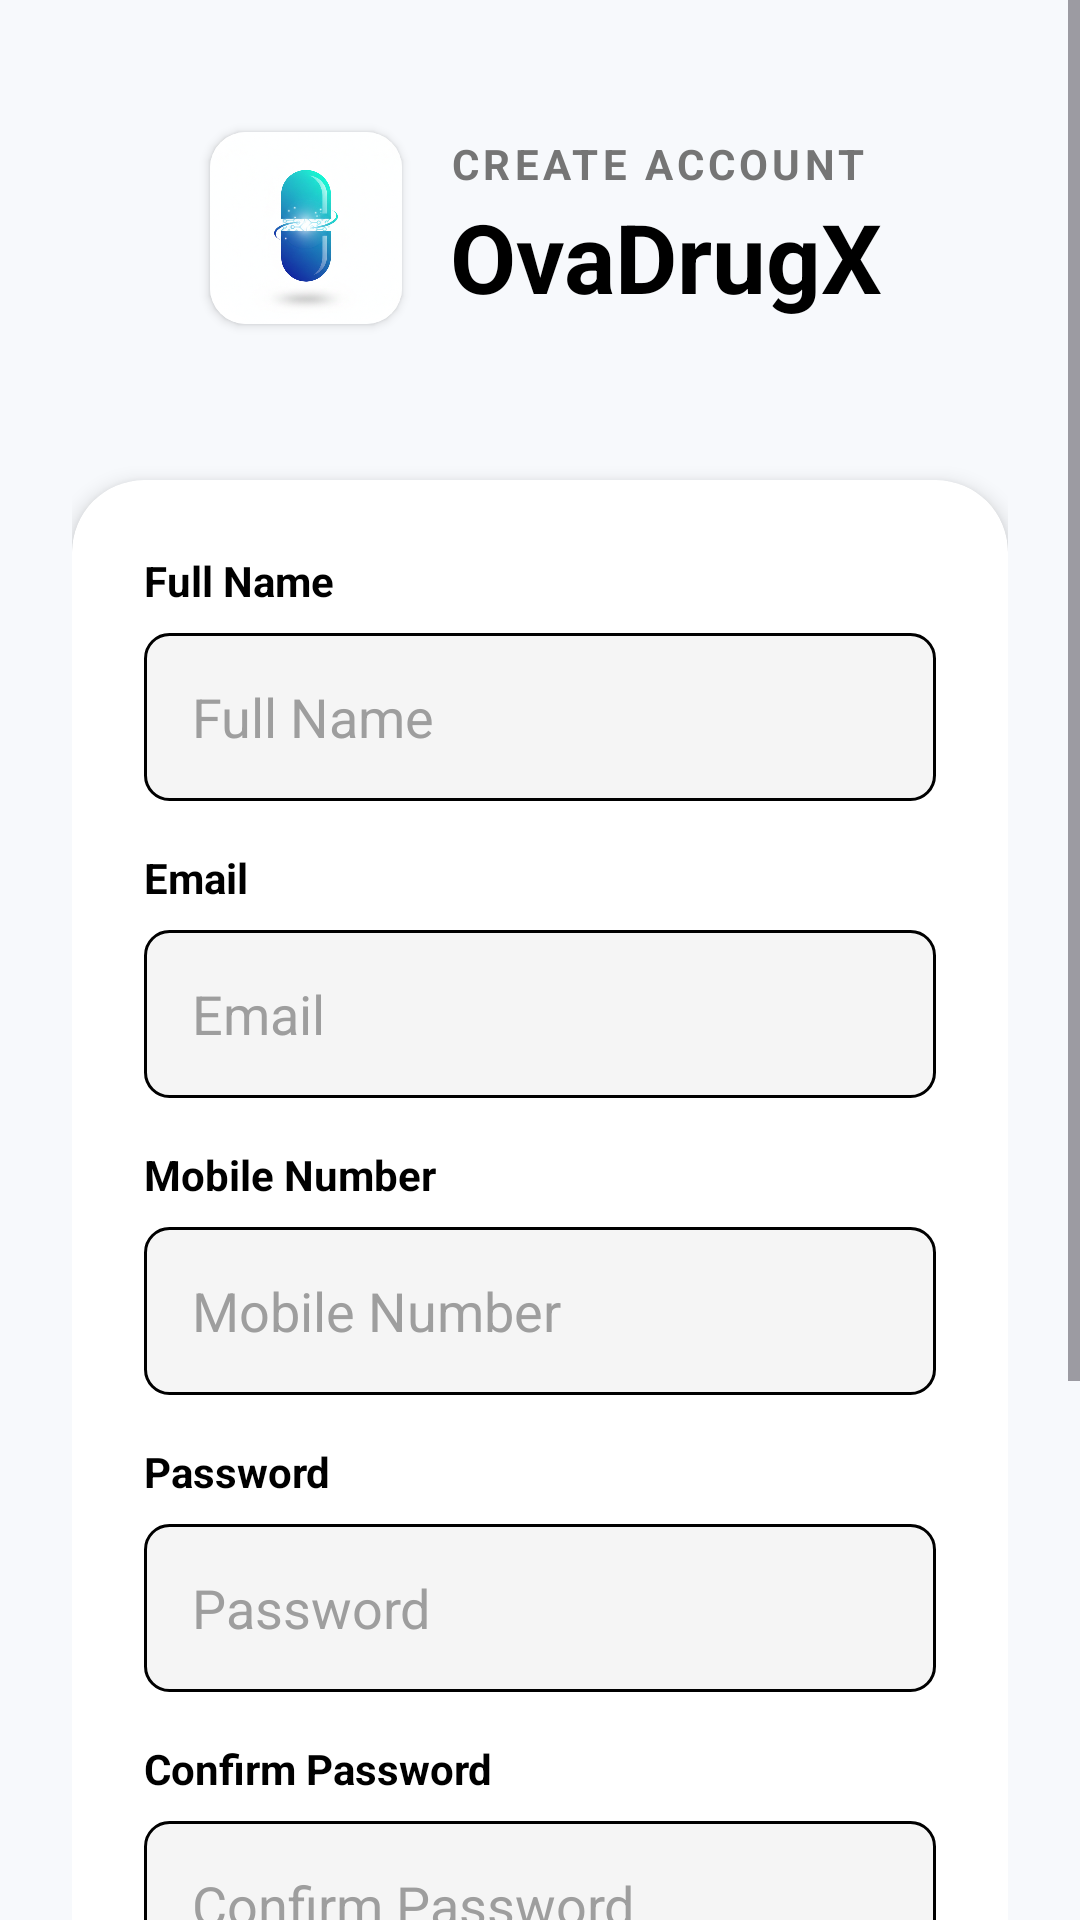

Layout XML and referenced resources for this Android screen:
<!-- AndroidManifest.xml: application theme Theme.OvaDrugX -->
<!-- res/layout/activity_sign_up.xml -->
<?xml version="1.0" encoding="utf-8"?>
<androidx.constraintlayout.widget.ConstraintLayout xmlns:android="http://schemas.android.com/apk/res/android"
    xmlns:app="http://schemas.android.com/apk/res-auto"
    xmlns:tools="http://schemas.android.com/tools"
    android:layout_width="match_parent"
    android:layout_height="match_parent"
    android:background="@color/premium_light_bg"
    tools:context=".SignUpActivity">



    <ScrollView
        android:layout_width="match_parent"
        android:layout_height="match_parent"
        android:fillViewport="true">

        <androidx.constraintlayout.widget.ConstraintLayout
            android:layout_width="match_parent"
            android:layout_height="wrap_content"
            android:padding="24dp">

            <LinearLayout
                android:id="@+id/header_layout"
                android:layout_width="wrap_content"
                android:layout_height="wrap_content"
                android:orientation="horizontal"
                android:gravity="center_vertical"
                android:layout_marginTop="16dp"
                app:layout_constraintEnd_toEndOf="parent"
                app:layout_constraintStart_toStartOf="parent"
                app:layout_constraintTop_toTopOf="parent">

                <androidx.cardview.widget.CardView
                    android:layout_width="64dp"
                    android:layout_height="64dp"
                    app:cardBackgroundColor="@color/white"
                    app:cardCornerRadius="12dp"
                    app:cardElevation="2dp"
                    android:layout_margin="4dp">

                    <ImageView
                        android:id="@+id/logo"
                        android:layout_width="match_parent"
                        android:layout_height="match_parent"
                        android:src="@drawable/launch"
                        android:scaleType="centerCrop"
                        android:padding="-8dp" />
                </androidx.cardview.widget.CardView>

                <LinearLayout
                    android:layout_width="wrap_content"
                    android:layout_height="wrap_content"
                    android:layout_marginStart="12dp"
                    android:orientation="vertical"
                    android:gravity="center_vertical">

                    <TextView
                        android:layout_width="wrap_content"
                        android:layout_height="wrap_content"
                        android:text="CREATE ACCOUNT"
                        android:textColor="#757575"
                        android:textSize="14sp"
                        android:letterSpacing="0.1"
                        android:textStyle="bold" />

                    <TextView
                        android:id="@+id/login_title"
                        android:layout_width="wrap_content"
                        android:layout_height="wrap_content"
                        android:text="OvaDrugX"
                        android:textColor="@color/black"
                        android:textSize="32sp"
                        android:textStyle="bold" />
                </LinearLayout>
            </LinearLayout>

            <androidx.cardview.widget.CardView
                android:layout_width="match_parent"
                android:layout_height="wrap_content"
                android:layout_marginTop="48dp"
                android:layout_marginBottom="24dp"
                app:cardBackgroundColor="@color/white"
                app:cardCornerRadius="24dp"
                app:cardElevation="4dp"
                app:layout_constraintBottom_toBottomOf="parent"
                app:layout_constraintTop_toBottomOf="@+id/header_layout"
                app:layout_constraintVertical_bias="0.0">

                <LinearLayout
                    android:layout_width="match_parent"
                    android:layout_height="wrap_content"
                    android:orientation="vertical"
                    android:padding="24dp">

                    <TextView
                        android:id="@+id/tv_fullname_label"
                        android:layout_width="wrap_content"
                        android:layout_height="wrap_content"
                        android:text="Full Name"
                        android:textColor="@color/black"
                        android:textStyle="bold" />

                    <EditText
                        android:id="@+id/et_fullname"
                        android:layout_width="match_parent"
                        android:layout_height="56dp"
                        android:layout_marginTop="8dp"
                        android:background="@drawable/bg_input_field"
                        android:hint="Full Name"
                        android:inputType="textPersonName"
                        android:paddingHorizontal="16dp"
                        android:textColor="@color/text_dark"
                        android:textColorHint="@color/text_hint" />

                    <TextView
                        android:id="@+id/tv_email_label"
                        android:layout_width="wrap_content"
                        android:layout_height="wrap_content"
                        android:layout_marginTop="16dp"
                        android:text="Email"
                        android:textColor="@color/black"
                        android:textStyle="bold" />

                    <EditText
                        android:id="@+id/et_signup_email"
                        android:layout_width="match_parent"
                        android:layout_height="56dp"
                        android:layout_marginTop="8dp"
                        android:background="@drawable/bg_input_field"
                        android:hint="Email"
                        android:inputType="textEmailAddress"
                        android:paddingHorizontal="16dp"
                        android:textColor="@color/text_dark"
                        android:textColorHint="@color/text_hint" />

                    <TextView
                        android:id="@+id/tv_mobile_label"
                        android:layout_width="wrap_content"
                        android:layout_height="wrap_content"
                        android:layout_marginTop="16dp"
                        android:text="Mobile Number"
                        android:textColor="@color/black"
                        android:textStyle="bold" />

                    <EditText
                        android:id="@+id/et_mobile"
                        android:layout_width="match_parent"
                        android:layout_height="56dp"
                        android:layout_marginTop="8dp"
                        android:background="@drawable/bg_input_field"
                        android:hint="Mobile Number"
                        android:inputType="phone"
                        android:paddingHorizontal="16dp"
                        android:textColor="@color/text_dark"
                        android:textColorHint="@color/text_hint" />

                    <TextView
                        android:id="@+id/tv_password_label"
                        android:layout_width="wrap_content"
                        android:layout_height="wrap_content"
                        android:layout_marginTop="16dp"
                        android:text="Password"
                        android:textColor="@color/black"
                        android:textStyle="bold" />

                    <EditText
                        android:id="@+id/et_signup_password"
                        android:layout_width="match_parent"
                        android:layout_height="56dp"
                        android:layout_marginTop="8dp"
                        android:background="@drawable/bg_input_field"
                        android:hint="Password"
                        android:inputType="textPassword"
                        android:paddingHorizontal="16dp"
                        android:textColor="@color/text_dark"
                        android:textColorHint="@color/text_hint" />

                    <TextView
                        android:id="@+id/tv_confirm_password_label"
                        android:layout_width="wrap_content"
                        android:layout_height="wrap_content"
                        android:layout_marginTop="16dp"
                        android:text="Confirm Password"
                        android:textColor="@color/black"
                        android:textStyle="bold" />

                    <EditText
                        android:id="@+id/et_signup_confirm_password"
                        android:layout_width="match_parent"
                        android:layout_height="56dp"
                        android:layout_marginTop="8dp"
                        android:background="@drawable/bg_input_field"
                        android:hint="Confirm Password"
                        android:inputType="textPassword"
                        android:paddingHorizontal="16dp"
                        android:textColor="@color/text_dark"
                        android:textColorHint="@color/text_hint" />

                    <androidx.appcompat.widget.AppCompatButton
                        android:id="@+id/btn_sign_up"
                        android:layout_width="match_parent"
                        android:layout_height="56dp"
                        android:layout_marginTop="32dp"
                        android:background="@drawable/bg_button_primary"
                        android:text="Sign Up"
                        android:textAllCaps="false"
                        android:textColor="@color/white"
                        android:textSize="16sp"
                        android:textStyle="bold" />

                    <LinearLayout
                        android:id="@+id/tv_login_link"
                        android:layout_width="wrap_content"
                        android:layout_height="wrap_content"
                        android:layout_marginTop="32dp"
                        android:layout_gravity="center_horizontal"
                        android:orientation="horizontal"
                        android:padding="8dp">

                        <TextView
                            android:layout_width="wrap_content"
                            android:layout_height="wrap_content"
                            android:text="Already have an account? "
                            android:textColor="#757575"
                            android:textSize="14sp" />

                        <TextView
                            android:layout_width="wrap_content"
                            android:layout_height="wrap_content"
                            android:text="Login"
                            android:textColor="#2196F3"
                            android:textSize="14sp"
                            android:textStyle="bold" />
                    </LinearLayout>
                </LinearLayout>
            </androidx.cardview.widget.CardView>

        </androidx.constraintlayout.widget.ConstraintLayout>

    </ScrollView>
</androidx.constraintlayout.widget.ConstraintLayout>
<!-- resources referenced by this layout -->
<resources>
  <color name="black">#FF000000</color>
  <color name="premium_light_bg">#F7F9FC</color>
  <color name="text_dark">#212121</color>
  <color name="text_hint">#9E9E9E</color>
  <color name="white">#FFFFFFFF</color>
  <!-- drawable bg_input_field (drawable) -->
  <?xml version="1.0" encoding="utf-8"?>
  <shape xmlns:android="http://schemas.android.com/apk/res/android">
      <solid android:color="@color/input_background" />
      <corners android:radius="8dp" />
      <stroke android:width="1dp" android:color="@color/black" />
  </shape>
  <!-- drawable launch: png bitmap (drawable, 778961 bytes) -->
  <style name="Theme.OvaDrugX" parent="Base.Theme.OvaDrugX">
          <item name="textAppearanceHeadlineMedium">@style/TextAppearance.App.HeadlineMedium</item>
          <item name="textAppearanceTitleLarge">@style/TextAppearance.App.TitleLarge</item>
          <item name="textAppearanceTitleMedium">@style/TextAppearance.App.TitleMedium</item>
          <item name="textAppearanceBodyLarge">@style/TextAppearance.App.BodyLarge</item>
          <item name="textAppearanceBodyMedium">@style/TextAppearance.App.BodyMedium</item>
          <item name="textAppearanceLabelSmall">@style/TextAppearance.App.LabelSmall</item>
      </style>
  <color name="input_background">#F5F5F5</color>
  <style name="Base.Theme.OvaDrugX" parent="Theme.Material3.DayNight.NoActionBar">
          
          
          <item name="android:windowBackground">@drawable/page_background</item>
          <item name="android:colorBackground">@android:color/transparent</item>
      </style>
  <style name="TextAppearance.App.HeadlineMedium" parent="TextAppearance.Material3.HeadlineMedium">
          <item name="android:textStyle">bold</item>
          <item name="android:letterSpacing">0.02</item>
      </style>
  <style name="TextAppearance.App.TitleLarge" parent="TextAppearance.Material3.TitleLarge">
          <item name="android:textStyle">bold</item>
          <item name="android:letterSpacing">0.02</item>
      </style>
  <style name="TextAppearance.App.TitleMedium" parent="TextAppearance.Material3.TitleMedium">
          <item name="android:textStyle">bold</item>
      </style>
  <style name="TextAppearance.App.BodyLarge" parent="TextAppearance.Material3.BodyLarge">
          <item name="android:textColor">@color/text_dark</item>
      </style>
  <style name="TextAppearance.App.BodyMedium" parent="TextAppearance.Material3.BodyMedium">
          <item name="android:textColor">@color/text_secondary</item>
      </style>
  <style name="TextAppearance.App.LabelSmall" parent="TextAppearance.Material3.LabelSmall">
          <item name="android:textStyle">bold</item>
          <item name="android:textAllCaps">true</item>
      </style>
  <!-- drawable page_background (drawable) -->
  <?xml version="1.0" encoding="utf-8"?>
  <shape xmlns:android="http://schemas.android.com/apk/res/android">
      <solid android:color="@color/premium_light_bg"/>
  </shape>
  <color name="text_secondary">#888888</color>
</resources>
